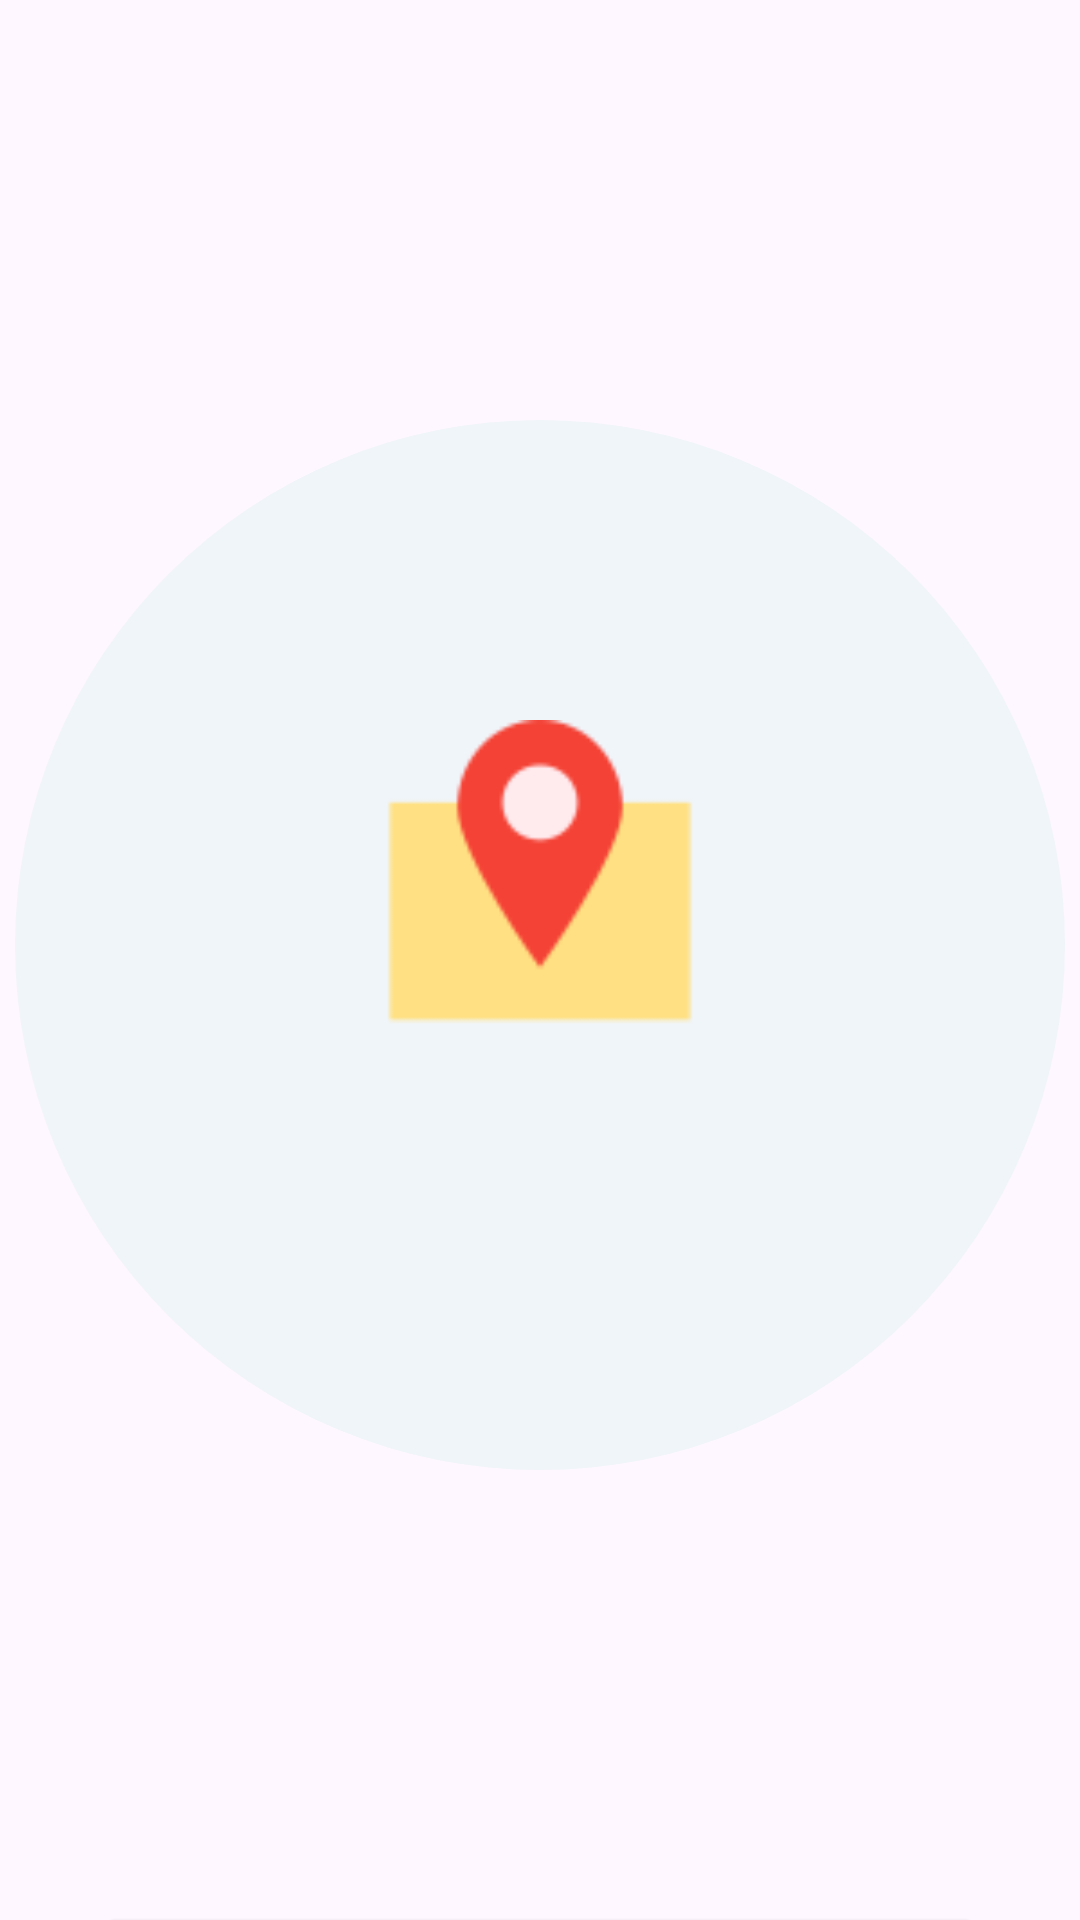

Here is an Android app screen rendered from its layout file. Give the layout XML and the strings, colors and styles it references.
<!-- AndroidManifest.xml: application theme Theme.MyApplication -->
<!-- res/layout/fragment_access_location.xml -->
<?xml version="1.0" encoding="utf-8"?>
<FrameLayout xmlns:android="http://schemas.android.com/apk/res/android"
    xmlns:tools="http://schemas.android.com/tools"
    android:layout_width="match_parent"
    android:layout_height="match_parent"
    xmlns:app="http://schemas.android.com/apk/res-auto"
    tools:context=".customer.FragmentAccessLocation">

    <androidx.constraintlayout.widget.ConstraintLayout
        android:layout_width="match_parent"
        android:layout_height="wrap_content">

        <androidx.constraintlayout.widget.ConstraintLayout
            android:id="@+id/boxImgLocation"
            android:layout_width="350dp"
            android:layout_height="350dp"
            android:layout_marginTop="140dp"
            android:background="@drawable/bg_location"
            app:layout_constraintLeft_toLeftOf="parent"
            app:layout_constraintRight_toRightOf="parent"
            app:layout_constraintTop_toTopOf="parent">

            <ImageView
                android:id="@+id/imgLocation"
                android:layout_width="120dp"
                android:layout_height="120dp"
                android:layout_marginTop="100dp"
                android:src="@drawable/location100"
                app:layout_constraintLeft_toLeftOf="parent"
                app:layout_constraintRight_toRightOf="parent"
                app:layout_constraintTop_toTopOf="parent"
                />

        </androidx.constraintlayout.widget.ConstraintLayout>

        <androidx.appcompat.widget.AppCompatButton
            android:id="@+id/btnAccessLocation"
            android:layout_width="match_parent"
            android:layout_height="wrap_content"
            android:layout_marginTop="150dp"
            android:text="access location"
            android:textAllCaps="true"
            android:padding="20dp"
            android:textSize="@dimen/dimen_txt_20sp"
            android:layout_marginHorizontal="30dp"
            android:textColor="@color/ColorWhite"
            android:background="@drawable/bg_btn_orange"
            app:layout_constraintTop_toBottomOf="@+id/boxImgLocation"
            app:layout_constraintLeft_toLeftOf="parent"
            app:layout_constraintRight_toRightOf="parent"
            />

        <TextView
            android:id="@+id/txtLocation"
            android:layout_width="wrap_content"
            android:layout_height="wrap_content"
            android:layout_marginTop="20dp"
            android:padding="20dp"
            android:gravity="center"
            android:textSize="@dimen/dimen_txt_20sp"
            android:text="truy cập vị trí của bạn trong khi sử dụng ứng dụng"
            android:textAllCaps="true"
            app:layout_constraintTop_toBottomOf="@+id/btnAccessLocation"
            app:layout_constraintLeft_toLeftOf="parent"
            app:layout_constraintRight_toRightOf="parent"
            />
    </androidx.constraintlayout.widget.ConstraintLayout>

</FrameLayout>
<!-- resources referenced by this layout -->
<resources>
  <color name="ColorWhite">#FFFFFFFF</color>
  <dimen name="dimen_txt_20sp">18sp</dimen>
  <!-- drawable bg_btn_orange (drawable) -->
  <?xml version="1.0" encoding="utf-8"?>
  <layer-list xmlns:android="http://schemas.android.com/apk/res/android">
      
      <item>
          <shape android:shape="rectangle">
              <solid android:color="@color/colorMain"/> 
              <corners android:radius="10dp"/> 
  
          </shape>
      </item>
      
  
  </layer-list>
  <!-- drawable bg_location (drawable) -->
  <?xml version="1.0" encoding="utf-8"?>
  <shape xmlns:android="http://schemas.android.com/apk/res/android" android:shape="rectangle">
      <solid android:color="#f0f5fa"/>
      <corners android:radius="300dp"/>
  </shape>
  <!-- drawable location100: png bitmap (drawable, 1698 bytes) -->
  <style name="Theme.MyApplication" parent="Base.Theme.MyApplication" />
  <color name="colorMain">#10b981</color>
  <style name="Base.Theme.MyApplication" parent="Theme.Material3.DayNight.NoActionBar">
  
      </style>
</resources>
